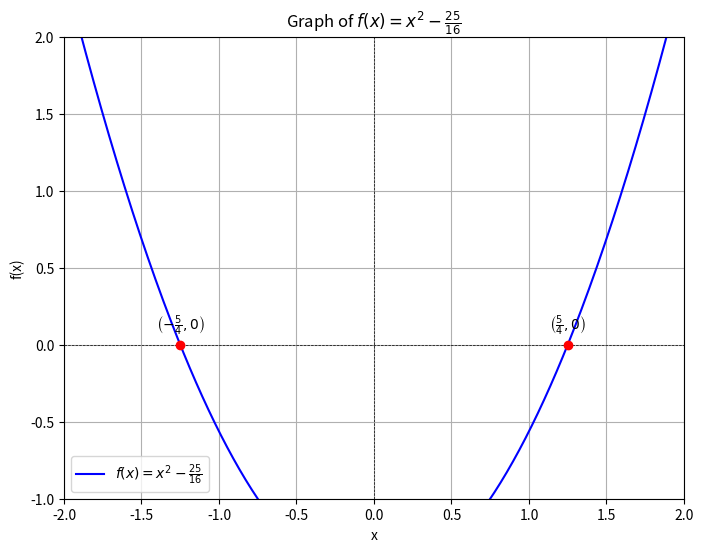

Reproduce this figure in Python.
import numpy as np
import matplotlib.pyplot as plt
# Define the function
def f(x):
 return x**2 - 25/16
# For f(x) = x^2 - 25/16, the zeros are x = ±5/4
zeros = np.array([5/4, -5/4])
# Generate x values for plotting
x_values = np.linspace(-2, 2, 400)
y_values = f(x_values)
# Create the plot
plt.figure(figsize=(8, 6))
plt.plot(x_values, y_values, label=r'$f(x) = x^2 - \frac{25}{16}$', color='blue')
plt.axhline(0, color='black', lw=0.5, ls='--') # x-axis
plt.axvline(0, color='black', lw=0.5, ls='--') # y-axis
# Mark the zeros on the graph
plt.scatter(zeros, f(zeros), color='red', zorder=5)
plt.text(5/4, 0.1, r'$\left(\frac{5}{4}, 0\right)$', fontsize=10, ha='center')
plt.text(-5/4, 0.1, r'$\left(-\frac{5}{4}, 0\right)$', fontsize=10, ha='center')
# Set labels and title
plt.title('Graph of $f(x) = x^2 - \\frac{25}{16}$')
plt.xlabel('x')
plt.ylabel('f(x)')
plt.ylim(-1, 2)
plt.xlim(-2, 2)
plt.grid()
plt.legend()
plt.show()